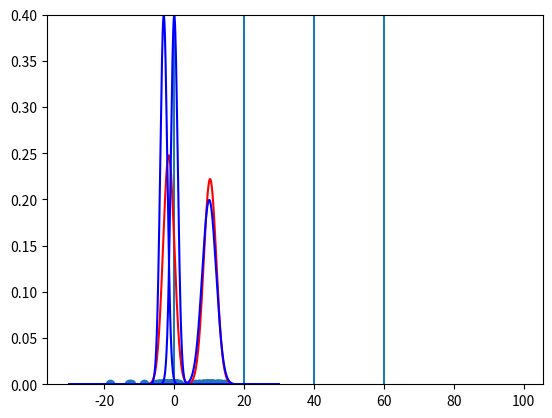

This chart was generated by the following Python code:
#!/usr/bin/env python

# Data is generated either from noise with epsilon probability and
# gaussians otherwise. Algorithm initially starts with no clusters and adds
# additional clusters as needed. There needs to be a delay between each
# cluster addition to allow a newly added cluster to adjust its parameters
# to cover the largest number of data points. Currently I'm just enforcing
# an arbitrary number of iterations between introducing new clusters.

from __future__ import print_function
import math as m
import numpy as np
import random
import matplotlib.pyplot as plt

MIN = -20
MAX = 20
K = 10
PNOISE = 1.0 / (MAX - MIN)

random.seed(0)

def nonuniform_int(probs):
	assert(len(probs) > 0)
	intervals = [probs[0]]
	for p in probs[1:]:
		intervals.append(intervals[-1] + p)
	
	assert(intervals[-1] == 1.0)
	
	r = random.random()
	for i, j in enumerate(intervals):
		if r < j:
			return i

def gaussian_pdf(x, mean, std):
	return (1.0 / (std * m.sqrt(2 * m.pi))) * m.exp(-((x - mean) ** 2) / (2 * std * std))

def mixture_pdf(x, params):
	return sum(w * gaussian_pdf(x, m, s) for m, s, w in params)

def log_likelihood(X, params, e):
	return sum(m.log(e * PNOISE + (1-e) * mixture_pdf(x, params)) for x in X)
	
def plot_gaussian(mean, std, style):
	X = np.arange(-30, 30, 0.1)
	Y = [gaussian_pdf(x, mean, std) for x in X]
	plt.plot(X, Y, style)

def gen_data(n, clusters, epsilon):
	data = []
	cluster_probs = [c[2] for c in clusters]
	for i in range(n):
		if random.random() < epsilon:
			data.append(random.uniform(MIN, MAX))
		else:
			c = nonuniform_int(cluster_probs)
			mean, std, _ = clusters[c]
			while True:
				r = random.gauss(mean, std)
				if MIN <= r <= MAX:
					data.append(r)
					break
	
	return data

clusters = [
	( -3.0, 1.0, 0.3),
	(  0.0, 1.0, 0.3),
	( 10.0, 2.0, 0.4)
]

data = gen_data(100, clusters, 0.1)
ndata = len(data)

#guesses = [(random.random(), random.random(), 1.0 / nclusters) for i in range(nclusters)]
guesses = []
#guesses = clusters[:]
epsilon = 0.1

Ls = []
cluster_increase_times = []

for iters in range(100):
	#print('Iteration', iter)
	
	nclusters = len(guesses)
	
	# E step
	
	Pi = [0.0] * nclusters
	Pij = {}
	normalizer = [epsilon * PNOISE] * ndata
	map_cluster = [-1] * ndata
	
	for i, (mean, std, weight) in enumerate(guesses):
		for j, x in enumerate(data):
			Pij[(i, j)] = (1.0 - epsilon) * gaussian_pdf(x, mean, std) * weight
			assert(Pij[(i, j)] >= 0)
			normalizer[j] += Pij[(i, j)]
			if (map_cluster[j] == -1 and Pij[(i, j)] > epsilon * PNOISE) or \
			   (map_cluster[j] != -1 and Pij[(i, j)] > Pij[(map_cluster[j], j)]):
				map_cluster[j] = i
	
	# normalize everything
	for i in range(nclusters):
		for j in range(ndata):
			Pij[(i, j)] /= normalizer[j]
			Pi[i] += Pij[(i,j)]
			#print('P({},{}) = {}'.format(i, j, Pij[(i,j)]))
	
	Ls.append(log_likelihood(data, guesses, epsilon))
	
	# M step
	#epsilon = min(1.0, (ndata * epsilon * PNOISE) / (sum(normalizer)))
	#epsilon = float(map_cluster.count(-1)) / ndata
	#print('epsilon =', epsilon)
	for i in range(nclusters):
		mean = 0.0
		for j in range(ndata):
			mean += Pij[(i, j)] * data[j]
		mean /= Pi[i]
		
		std = 0.0
		for j in range(ndata):
			std += Pij[(i, j)] * ((data[j] - mean) ** 2)
		std = m.sqrt(std / Pi[i])
		
		weight = Pi[i] / sum(Pi)
		
		guesses[i] = (mean, std, weight)
		
		#print('Cluster {} = ({}, {}, {})'.format(i, mean, std, weight))
	
	assert(nclusters == 0 or 0.9999999 <= sum([g[2] for g in guesses]) <= 1.000000001)

	# remove useless clusters
	for i in range(nclusters - 1, -1, -1):
		if map_cluster.count(i) <= 5:
			guesses.pop(i)
	
	if iters % 20 != 0:
		continue
	
	# possibly create a new cluster
	noise_data = [ j for j in range(ndata) if map_cluster[j] == -1 ]
	#print('Noise samples {}'.format(len(noise_data)))
	if len(noise_data) > K:
		seed = random.choice(noise_data)
		dists = [ (data[j] - data[seed]) ** 2 for j in range(ndata) ]
		close = np.argsort(dists)[:K]
		mean = sum(data[j] for j in close) / K
		std = sum((data[j] - mean) ** 2 for j in close) / K
		weight = K / float(ndata)
		guesses.append((mean, std, weight))
		cluster_increase_times.append(iters)
		
plt.plot(Ls)
for t in cluster_increase_times:
	plt.axvline(x = t)
plt.show()

plt.ylim((0.0, .4))
plt.scatter(data, [0] * ndata)
for mean, std, _ in guesses:
	plot_gaussian(mean, std, 'r-')
for mean, std, _ in clusters:
	plot_gaussian(mean, std, 'b-')
	
plt.show()

